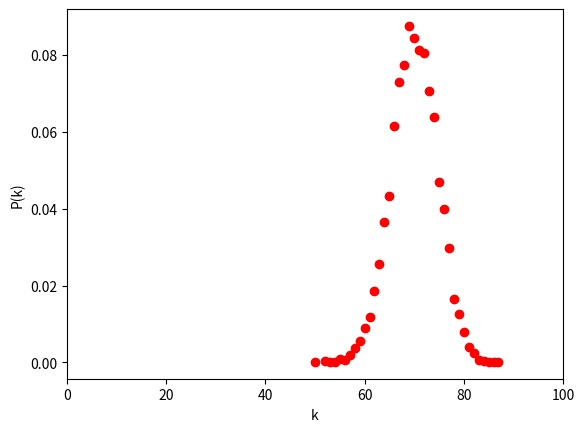

This chart was generated by the following Python code:
import numpy
import matplotlib.pyplot as plt

p = 0.7
n = 100
X = []
for k in range(n):
    edges = [[0] * n for i in range(n)]
    for i in range(n):
        for j in range(i, n):
            if numpy.random.uniform() < p:
                edges[i][j] = 1
                edges[j][i] = 1
    degrees = [numpy.sum(edges[m]) for m in range(n)]
    index = numpy.max(degrees)
    p_k = [0 for i in range(n+1)]
    for d in degrees:
        p_k[d] += 1
    p_k = [p_k[i] / n for i in range(n)]
    X.append(p_k)


def zero_to_nan(values):
    """Replace every 0 with 'nan' and return a copy."""
    return [float('nan') if x == 0 else x for x in values]


X = numpy.transpose(X)
X = [numpy.average(X[m]) for m in range(n)]

plt.plot(range(n), zero_to_nan(X), 'ro')
plt.xlim(xmin=0, xmax=n)
plt.xlabel('k')
plt.ylabel('P(k)')
plt.show()
